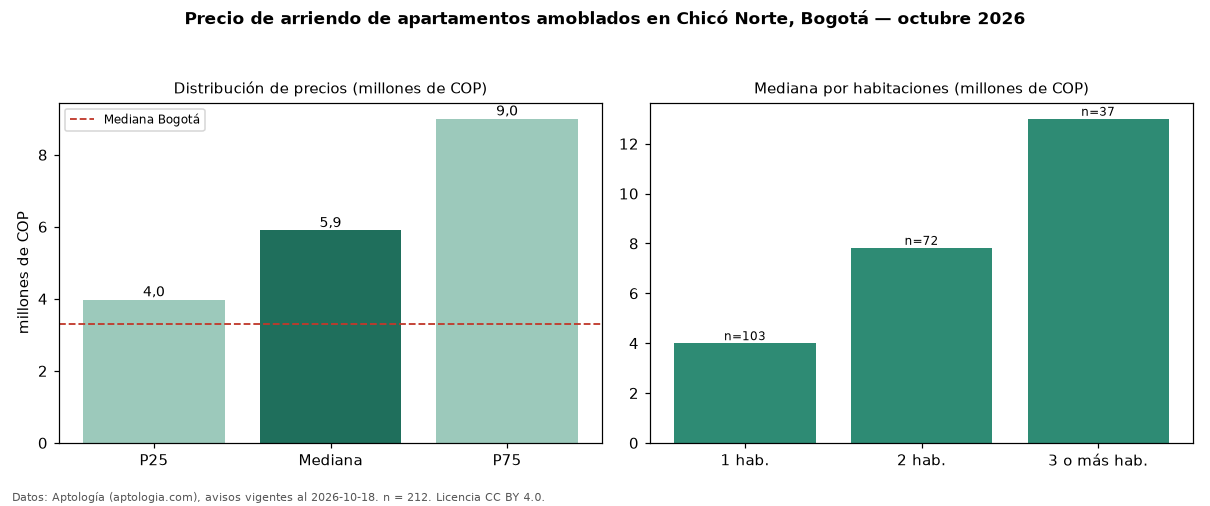

Data behind this chart, as committed beside it:
seccion, metrica, valor, moneda, n
filtro, amob, amoblados, , 212
precio, p25, 3980000, COP, 212
precio, mediana, 5900000, COP, 212
precio, p75, 9000000, COP, 212
precio, minimo, 2000000, COP, 212
precio, maximo, 20000000, COP, 212
m2, mediana_precio_m2, 79096, COP, 175
m2, area_mediana_m2, 75.0, m2, 175
admin, mediana_admin_mes, 800000, COP, 101
banos, mediana_banos, 2.0, , 
parqueadero, pct_con_parqueadero, 89.4, %, 189
estrato, estrato_mas_frecuente, 6, , 211
habitaciones, 1, 4000000, COP, 103
habitaciones, 2, 7825000, COP, 72
habitaciones, 3+, 13000000, COP, 37
ciudad, mediana_ciudad_referencia, 3300000, COP, 
ciudad, mediana_m2_ciudad, 48246, COP, 
fuente, fecha_datos, 2026-10-18, , 
fuente, atribucion, https://www.aptologia.com/arriendo/bogot…, , 
fuente, licencia, CC BY 4.0, , 
